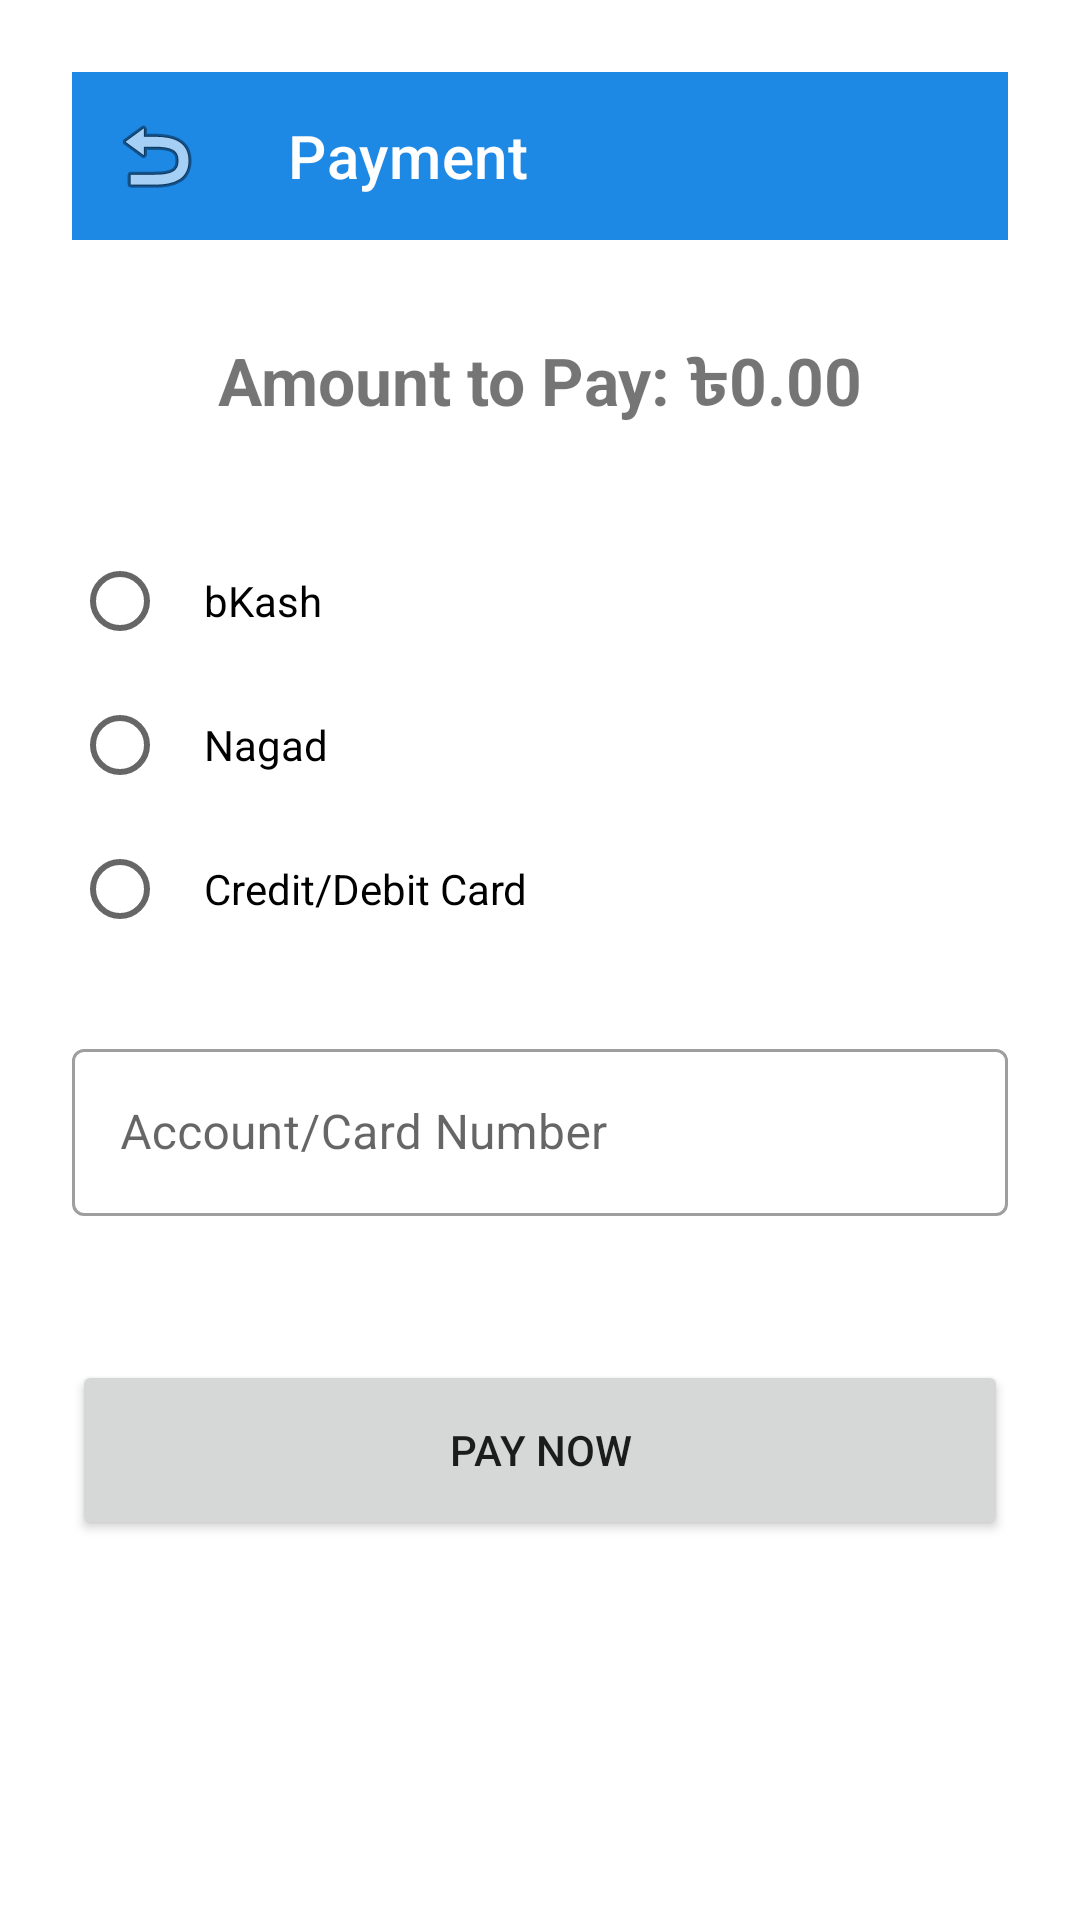

Android layout source for this screen:
<!-- AndroidManifest.xml: application theme Theme.MahirExpress -->
<!-- res/layout/activity_payment.xml -->
<?xml version="1.0" encoding="utf-8"?>
<androidx.constraintlayout.widget.ConstraintLayout xmlns:android="http://schemas.android.com/apk/res/android"
    xmlns:app="http://schemas.android.com/apk/res-auto"
    android:layout_width="match_parent"
    android:layout_height="match_parent"
    android:padding="24dp">

    <com.google.android.material.appbar.MaterialToolbar
        android:id="@+id/toolbar"
        android:layout_width="match_parent"
        android:layout_height="?attr/actionBarSize"
        android:background="?attr/colorPrimary"
        app:layout_constraintTop_toTopOf="parent"
        app:navigationIcon="@android:drawable/ic_menu_revert"
        app:title="Payment"
        app:titleTextColor="@color/white" />

    <TextView
        android:id="@+id/tvAmount"
        android:layout_width="wrap_content"
        android:layout_height="wrap_content"
        android:layout_marginTop="32dp"
        android:text="Amount to Pay: ৳0.00"
        android:textSize="22sp"
        android:textStyle="bold"
        app:layout_constraintEnd_toEndOf="parent"
        app:layout_constraintStart_toStartOf="parent"
        app:layout_constraintTop_toBottomOf="@id/toolbar" />

    <RadioGroup
        android:id="@+id/rgPaymentMethod"
        android:layout_width="match_parent"
        android:layout_height="wrap_content"
        android:layout_marginTop="32dp"
        app:layout_constraintTop_toBottomOf="@id/tvAmount">

        <RadioButton
            android:id="@+id/rbBkash"
            android:layout_width="match_parent"
            android:layout_height="wrap_content"
            android:text="bKash"
            android:padding="12dp" />

        <RadioButton
            android:id="@+id/rbNagad"
            android:layout_width="match_parent"
            android:layout_height="wrap_content"
            android:text="Nagad"
            android:padding="12dp" />

        <RadioButton
            android:id="@+id/rbCard"
            android:layout_width="match_parent"
            android:layout_height="wrap_content"
            android:text="Credit/Debit Card"
            android:padding="12dp" />
    </RadioGroup>

    <com.google.android.material.textfield.TextInputLayout
        android:id="@+id/tilPaymentDetail"
        style="@style/Widget.MaterialComponents.TextInputLayout.OutlinedBox"
        android:layout_width="match_parent"
        android:layout_height="wrap_content"
        android:layout_marginTop="24dp"
        android:hint="Account/Card Number"
        app:layout_constraintTop_toBottomOf="@id/rgPaymentMethod">

        <com.google.android.material.textfield.TextInputEditText
            android:id="@+id/etPaymentDetail"
            android:layout_width="match_parent"
            android:layout_height="wrap_content"
            android:inputType="number" />
    </com.google.android.material.textfield.TextInputLayout>

    <Button
        android:id="@+id/btnPayNow"
        android:layout_width="match_parent"
        android:layout_height="60dp"
        android:layout_marginTop="48dp"
        android:text="Pay Now"
        app:layout_constraintTop_toBottomOf="@id/tilPaymentDetail" />

    <ProgressBar
        android:id="@+id/progressBar"
        android:layout_width="wrap_content"
        android:layout_height="wrap_content"
        android:visibility="gone"
        app:layout_constraintBottom_toBottomOf="parent"
        app:layout_constraintEnd_toEndOf="parent"
        app:layout_constraintStart_toStartOf="parent"
        app:layout_constraintTop_toTopOf="parent" />

</androidx.constraintlayout.widget.ConstraintLayout>
<!-- resources referenced by this layout -->
<resources>
  <color name="white">#FFFFFF</color>
  <style name="Theme.MahirExpress" parent="Theme.MaterialComponents.Light.NoActionBar">
          
          <item name="colorPrimary">@color/primary</item>
          <item name="colorPrimaryVariant">@color/primary_dark</item>
          <item name="colorOnPrimary">@color/white</item>
          
          <item name="colorSecondary">@color/accent</item>
          <item name="colorSecondaryVariant">@color/accent</item>
          <item name="colorOnSecondary">@color/black</item>
          
          <item name="android:statusBarColor">?attr/colorPrimaryVariant</item>
          
      </style>
  <color name="primary">#1E88E5</color>
  <color name="primary_dark">#1565C0</color>
  <color name="accent">#FFC107</color>
  <color name="black">#000000</color>
</resources>
